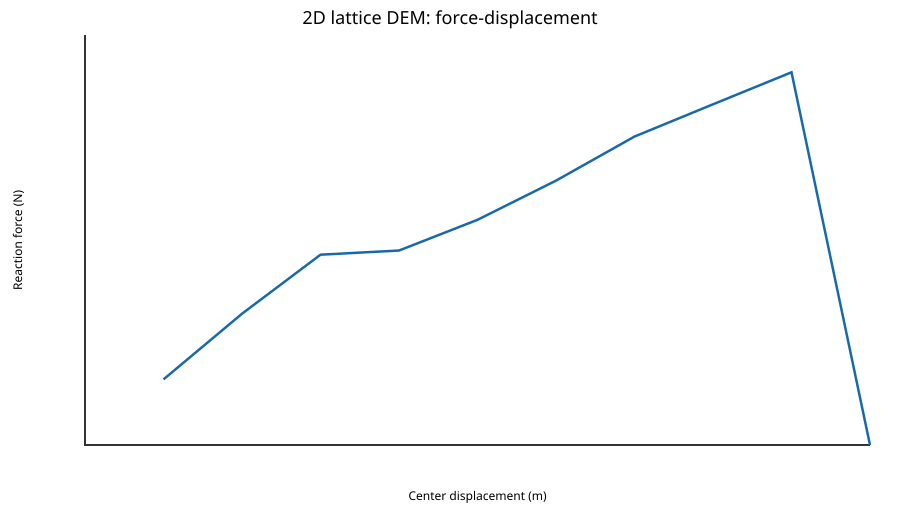

The file beside this chart, header and first rows:
step, displacement_m, force_N, failed_tensile_bonds, failed_compressive_bonds
1, 5.555555555555556e-06, 1249, 0, 0
2, 1.1111111111111112e-05, 2498, 0, 0
3, 1.6666666666666667e-05, 3622, 2, 0
4, 2.2222222222222223e-05, 3701, 30, 0
5, 2.777777777777778e-05, 4286, 40, 0
6, 3.3333333333333335e-05, 5032, 44, 0
7, 3.888888888888889e-05, 5870, 44, 0
8, 4.4444444444444447e-05, 6485, 52, 0
9, 5.000000000000001e-05, 7094, 62, 0
10, 5.555555555555556e-05, 1.2684654930592043e-07, 222, 12
